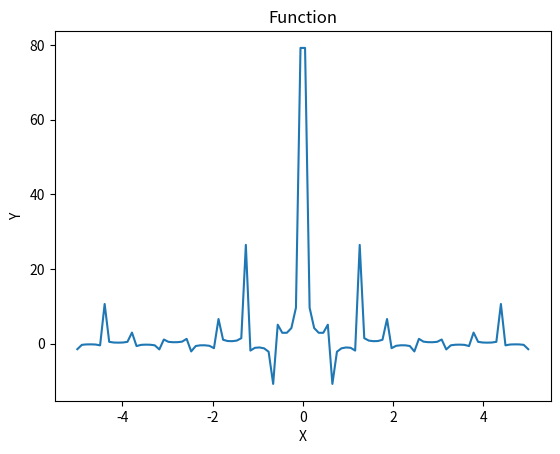

This chart was generated by the following Python code:
import numpy as np
import matplotlib.pyplot as plt

x = np.linspace(-5, 5, 100)
y = 1 / (x * np.sin(5 * x))

plt.xlabel('X')
plt.ylabel('Y')
plt.title('Function')
plt.plot(x, y)
plt.show()
